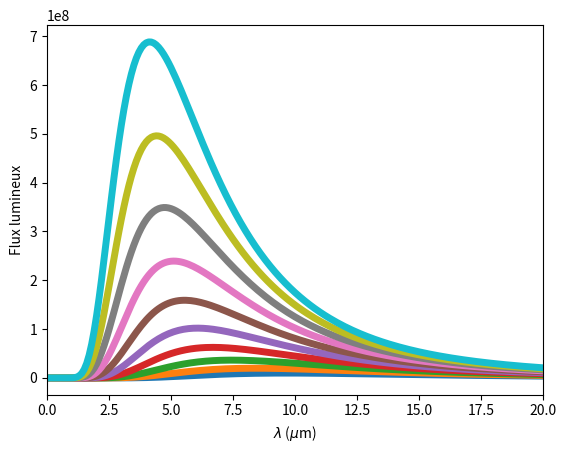

Write the Python code that produced this figure.
import numpy as np
import matplotlib.pyplot as plt


# Quelque constantes
h = 6.62607015e-34
kB = 1.380649e-23
c = 2.997924e8

# Loi d'émission des corps chaud
def luminance (longueurOnde, temperature):
    lambd = longueurOnde * 10**(-6)
    E = h * c / (kB * lambd * temperature)
    norm = 2*h*c*c / (lambd**5)
    return norm / (np.exp (E) - 1)

def Wien (temperature):
    return 2.9e-3 / temperature


def traceCorpsChaud ():
    # longueur d'onde
    lambd = np.linspace (0.1, 4, 200)
    plt.xlim ((0, 4))
    
    plt.plot (lambd, luminance (lambd, 1000), lw=5, label="                          ")
    plt.plot (lambd, luminance (lambd, 3000), lw=5, label=" ")
    plt.plot (lambd, luminance (lambd, 4000), lw=5, label=" ")
    plt.plot (lambd, luminance (lambd, 5000), lw=5, label=" ")
    plt.legend()

    plt.xlabel("$\lambda$ ($\mu$m)")
    plt.ylabel("Flux lumineux")
    
    plt.rcParams["figure.figsize"] = (6, 6)
    plt.savefig ('luminance_corps_chaud.png', dpi=300, transparent=True)
    plt.show ()
    
    
def traceCorpsChaudT3000 ():
    lambd = np.linspace (0.1, 4, 200)
    plt.xlim ((0, 4))
    plt.plot (lambd, luminance (lambd, 4000), lw=5)

    plt.xlabel("$\lambda$ ($\mu$m)")
    plt.ylabel("Flux lumineux")
    
    plt.rcParams["figure.figsize"] = (6, 6)
    plt.savefig ('luminance_corps_chaud_T3000.png', dpi=300, transparent=True)
    plt.show ()
    
    
def traceWien ():
    T = np.linspace (300, 5000, 200)
    plt.plot (T, Wien (T), lw=5)

    plt.xlabel("$T$ (K))")
    plt.ylabel("$\lambda$ (m)")

    plt.rcParams["figure.figsize"] = (6, 6)
    plt.savefig ('loi_wien.png', dpi=300, transparent=True)
    plt.show ()
    
def traceChauffage ():
    lambd = np.linspace (0.1, 20, 200)
    plt.xlim ((0, 20))
    temperature = np.linspace (300, 700, 10)
    for T in temperature:
        plt.plot (lambd, luminance (lambd, T), lw=5)

    plt.xlabel ("$\lambda$ ($\mu$m)")
    plt.ylabel ("Flux lumineux")
    plt.plot ()
    
    
# traceCorpsChaud()
# traceCorpsChaudT3000()
# traceWien()
traceChauffage ()